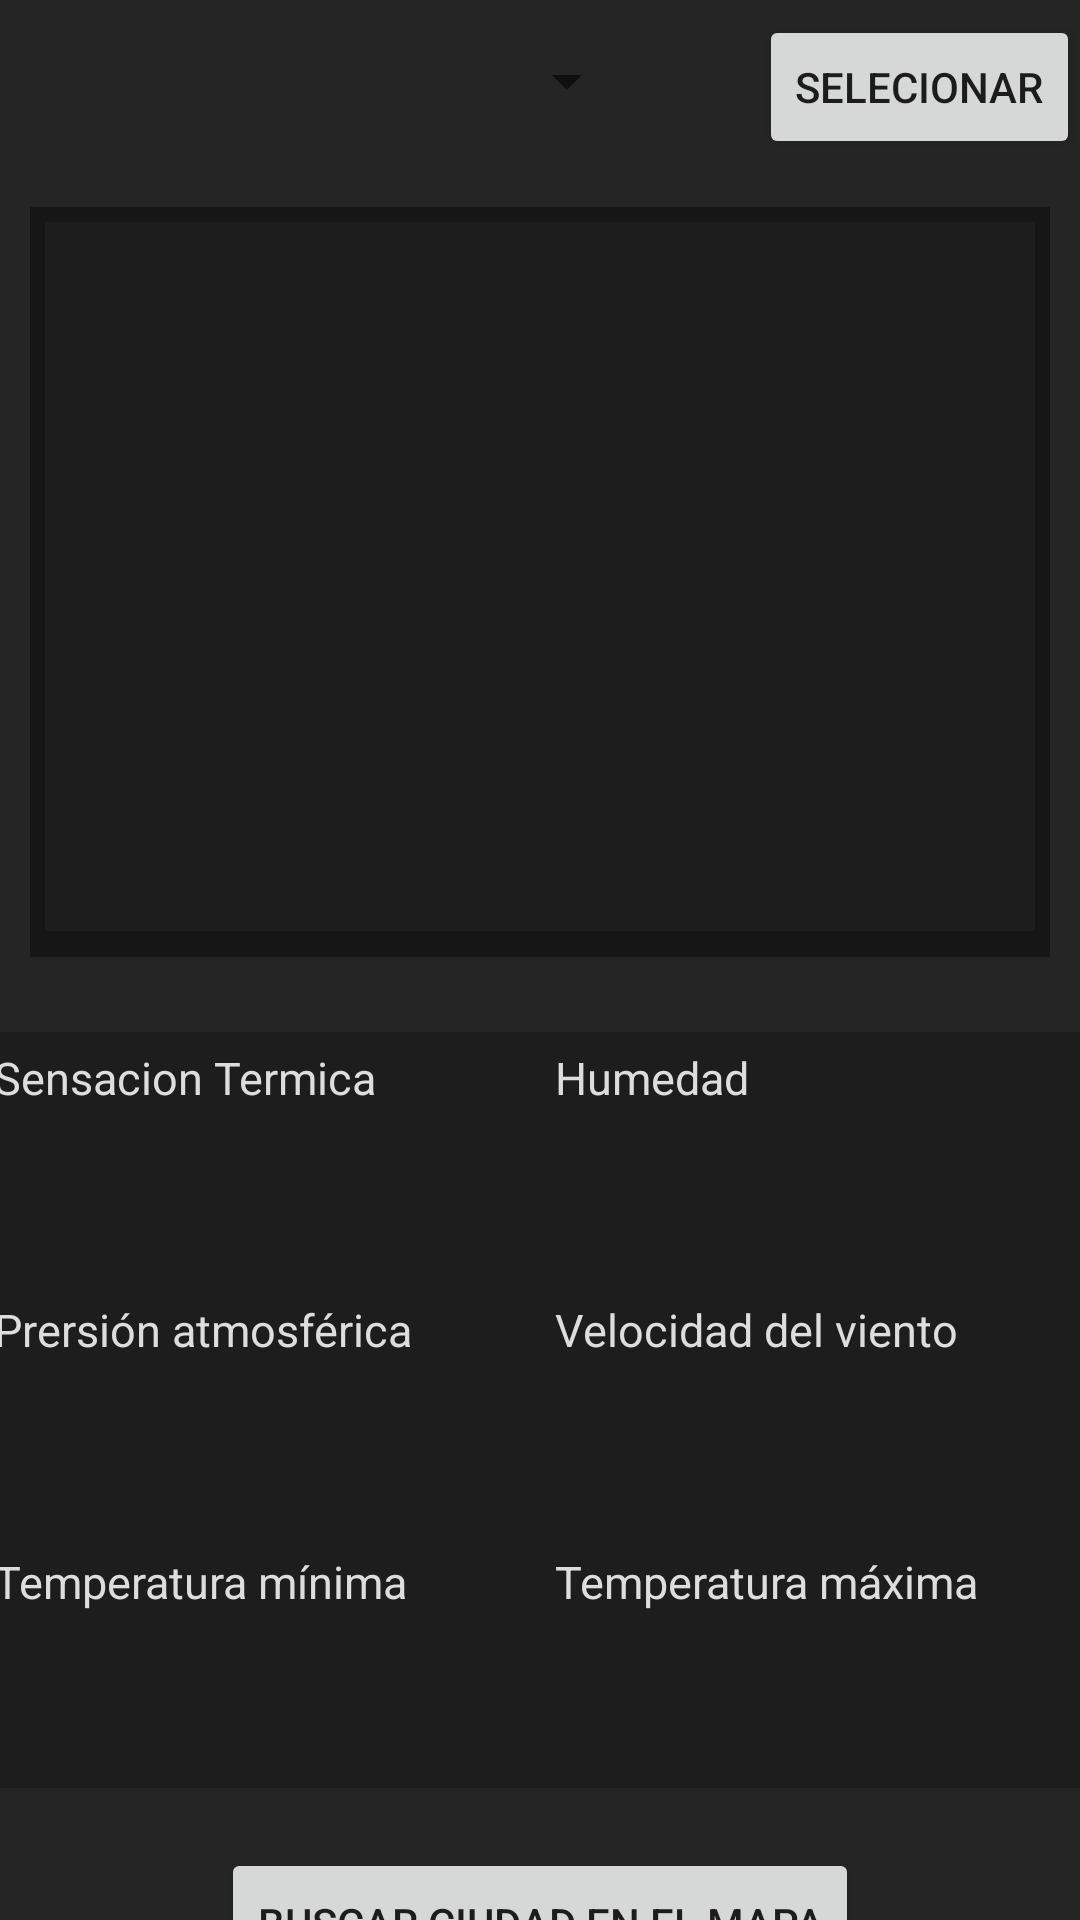

Layout XML and referenced resources for this Android screen:
<!-- AndroidManifest.xml: application theme AppTheme -->
<!-- res/layout/activity_main.xml -->
<?xml version="1.0" encoding="utf-8"?>
<androidx.constraintlayout.widget.ConstraintLayout
    xmlns:android="http://schemas.android.com/apk/res/android"
    xmlns:app="http://schemas.android.com/apk/res-auto"
    xmlns:tools="http://schemas.android.com/tools"
    android:id="@+id/mainActivy"
    android:layout_width="match_parent"
    android:layout_height="match_parent"
    android:background="#252525"
    tools:context=".MainActivity">

    <Spinner
        android:id="@+id/spinner"
        android:layout_width="213dp"
        android:layout_height="44dp"
        android:layout_marginStart="20dp"
        android:layout_marginTop="5dp"
        android:layout_marginEnd="20dp"
        app:layout_constraintEnd_toStartOf="@+id/botonSeleccionar"
        app:layout_constraintStart_toStartOf="parent"
        app:layout_constraintTop_toTopOf="parent" />

    <Button
        android:id="@+id/botonSeleccionar"
        android:layout_width="wrap_content"
        android:layout_height="wrap_content"
        android:layout_marginStart="20dp"
        android:layout_marginTop="5dp"
        android:layout_marginEnd="20dp"
        android:onClick="selecionarCiudad"
        android:text="Selecionar"
        app:layout_constraintEnd_toEndOf="parent"
        app:layout_constraintStart_toEndOf="@+id/spinner"
        app:layout_constraintTop_toTopOf="parent" />

    <LinearLayout
        android:id="@+id/LL1"
        android:layout_width="match_parent"
        android:layout_height="250dp"
        android:layout_marginStart="10dp"
        android:layout_marginTop="20dp"
        android:layout_marginEnd="10dp"
        android:background="#66000000"
        android:orientation="vertical"
        android:padding="5dp"
        app:layout_constraintEnd_toEndOf="parent"
        app:layout_constraintStart_toStartOf="parent"
        app:layout_constraintTop_toBottomOf="@+id/spinner">

        <TextView
            android:id="@+id/tvCiudad"
            android:layout_width="match_parent"
            android:layout_height="wrap_content"
            android:background="#0D9C9C9C"
            android:paddingTop="10dp"
            android:paddingBottom="10dp"
            android:text=""
            android:textAlignment="center"
            android:textColor="#DDDDDD"
            android:textSize="25sp"
            android:textStyle="bold">
        </TextView>

        <TextView
            android:id="@+id/tvTemperatua"
            android:layout_width="match_parent"
            android:layout_height="wrap_content"
            android:background="#0D9C9C9C"
            android:paddingTop="18dp"
            android:paddingBottom="18dp"
            android:text=""
            android:textColor="#DDDDDD"
            android:textAlignment="center"
            android:textSize="70sp">
        </TextView>

        <TextView
            android:id="@+id/tvTiempoAtmosferico"
            android:layout_width="match_parent"
            android:layout_height="wrap_content"
            android:background="#0D9C9C9C"
            android:paddingTop="10dp"
            android:paddingBottom="10dp"
            android:text=""
            android:textColor="#DDDDDD"
            android:textAlignment="center"
            android:textSize="25sp">
        </TextView>
    </LinearLayout>

    <TableLayout
        android:id="@+id/TL1"
        android:layout_width="375dp"
        android:layout_height="wrap_content"
        android:layout_marginStart="16dp"
        android:layout_marginTop="25dp"
        android:layout_marginEnd="16dp"
        android:background="#66000000"
        android:orientation="vertical"
        app:layout_constraintEnd_toEndOf="parent"
        app:layout_constraintStart_toStartOf="parent"
        app:layout_constraintTop_toBottomOf="@+id/LL1">

        <LinearLayout
            android:layout_width="match_parent"
            android:layout_height="wrap_content"
            android:orientation="horizontal">
            <LinearLayout
                android:layout_width="187dp"
                android:layout_height="wrap_content"
                android:orientation="vertical">

                <TextView
                    android:id="@+id/tvLetrasSensacionTermica"
                    android:text="@string/sensacion_termica"
                    style="@style/tvletras">
                </TextView>

                <TextView
                    android:id="@+id/tvSensacionTermica"
                    style="@style/tvinformacion">
                </TextView>
            </LinearLayout>

            <LinearLayout
                android:layout_width="187dp"
                android:layout_height="wrap_content"
                android:orientation="vertical">

                <TextView
                    android:id="@+id/tvLetrasHumedad"
                    android:text="@string/humedad"
                    style="@style/tvletras">
                </TextView>

                <TextView
                    android:id="@+id/tvHumedad"
                    style="@style/tvinformacion">
                </TextView>
            </LinearLayout>
        </LinearLayout>

        <LinearLayout
            android:layout_width="match_parent"
            android:layout_height="wrap_content"
            android:orientation="horizontal">

            <LinearLayout
                android:layout_width="187dp"
                android:layout_height="wrap_content"
                android:orientation="vertical">

                <TextView
                    android:id="@+id/tvLetrasPresion"
                    android:text="@string/prersi_n_atmosf_rica"
                    style="@style/tvletras">
                </TextView>

                <TextView
                    android:id="@+id/tvPresion"
                    style="@style/tvinformacion">
                </TextView>
            </LinearLayout>

            <LinearLayout
                android:layout_width="187dp"
                android:layout_height="wrap_content"
                android:orientation="vertical">

                <TextView
                    android:id="@+id/tvLetrasVelocidadViento"
                    android:text="@string/velocidad_del_viento"
                    style="@style/tvletras">
                </TextView>

                <TextView
                    android:id="@+id/tvVelocidadViento"
                    style="@style/tvinformacion">
                </TextView>
            </LinearLayout>
        </LinearLayout>

        <LinearLayout
            android:layout_width="match_parent"
            android:layout_height="wrap_content"
            android:orientation="horizontal">

            <LinearLayout
                android:layout_width="187dp"
                android:layout_height="wrap_content"
                android:orientation="vertical">

                <TextView
                    android:id="@+id/tvLetrasTemperaturaMin"
                    android:text="@string/temperatura_m_nima"
                    style="@style/tvletras">
                </TextView>

                <TextView
                    android:id="@+id/tvTemperaturaMin"
                    style="@style/tvinformacion">
                </TextView>
            </LinearLayout>

            <LinearLayout
                android:layout_width="187dp"
                android:layout_height="wrap_content"
                android:orientation="vertical">

                <TextView
                    android:id="@+id/tvLetrasTemperaturaMax"
                    android:text="@string/temperatura_m_xima"
                    style="@style/tvletras">
                </TextView>

                <TextView
                    android:id="@+id/tvTemperaturaMax"
                    style="@style/tvinformacion">
                </TextView>
            </LinearLayout>
        </LinearLayout>
    </TableLayout>

    <Button
        android:id="@+id/buscarCoordenadas"
        android:layout_width="wrap_content"
        android:layout_height="50dp"
        android:layout_marginStart="40dp"
        android:layout_marginTop="20dp"
        android:layout_marginEnd="40dp"
        android:onClick="irMaps"
        android:text="Buscar ciudad en el mapa"
        app:layout_constraintEnd_toEndOf="parent"
        app:layout_constraintStart_toStartOf="parent"
        app:layout_constraintTop_toBottomOf="@+id/TL1" />

</androidx.constraintlayout.widget.ConstraintLayout>
<!-- resources referenced by this layout -->
<resources>
  <string name="humedad">Humedad</string>
  <string name="prersi_n_atmosf_rica">Prersión atmosférica</string>
  <string name="sensacion_termica">Sensacion Termica</string>
  <string name="temperatura_m_nima">Temperatura mínima</string>
  <string name="temperatura_m_xima">Temperatura máxima</string>
  <string name="velocidad_del_viento">Velocidad del viento</string>
  <style name="tvinformacion" parent="@style/textview">
          <item name="android:paddingTop">10dp</item>
          <item name="android:paddingBottom">10dp</item>
          <item name="android:textSize">25sp</item>
      </style>
  <style name="tvletras" parent="@style/textview">
          <item name="android:paddingTop">5dp</item>
          <item name="android:paddingBottom">5dp</item>
          <item name="android:textSize">15sp</item>
      </style>
  <style name="AppTheme" parent="Theme.AppCompat.Light.DarkActionBar">
          
          <item name="colorPrimary">@color/colorPrimary</item>
          <item name="colorPrimaryDark">@color/colorPrimaryDark</item>
          <item name="colorAccent">@color/colorAccent</item>
      </style>
  <style name="textview">
          <item name="android:layout_width">187dp</item>
          <item name="android:layout_height">wrap_content</item>
          <item name="android:background">@color/tvbackground</item>
          <item name="android:paddingStart">5dp</item>
          <item name="android:textColor">@color/textcolor</item>
      </style>
  <color name="colorPrimary">#6200EE</color>
  <color name="colorPrimaryDark">#3700B3</color>
  <color name="colorAccent">#03DAC5</color>
  <color name="tvbackground">#0D9C9C9C</color>
  <color name="textcolor">#DDDDDD</color>
</resources>
